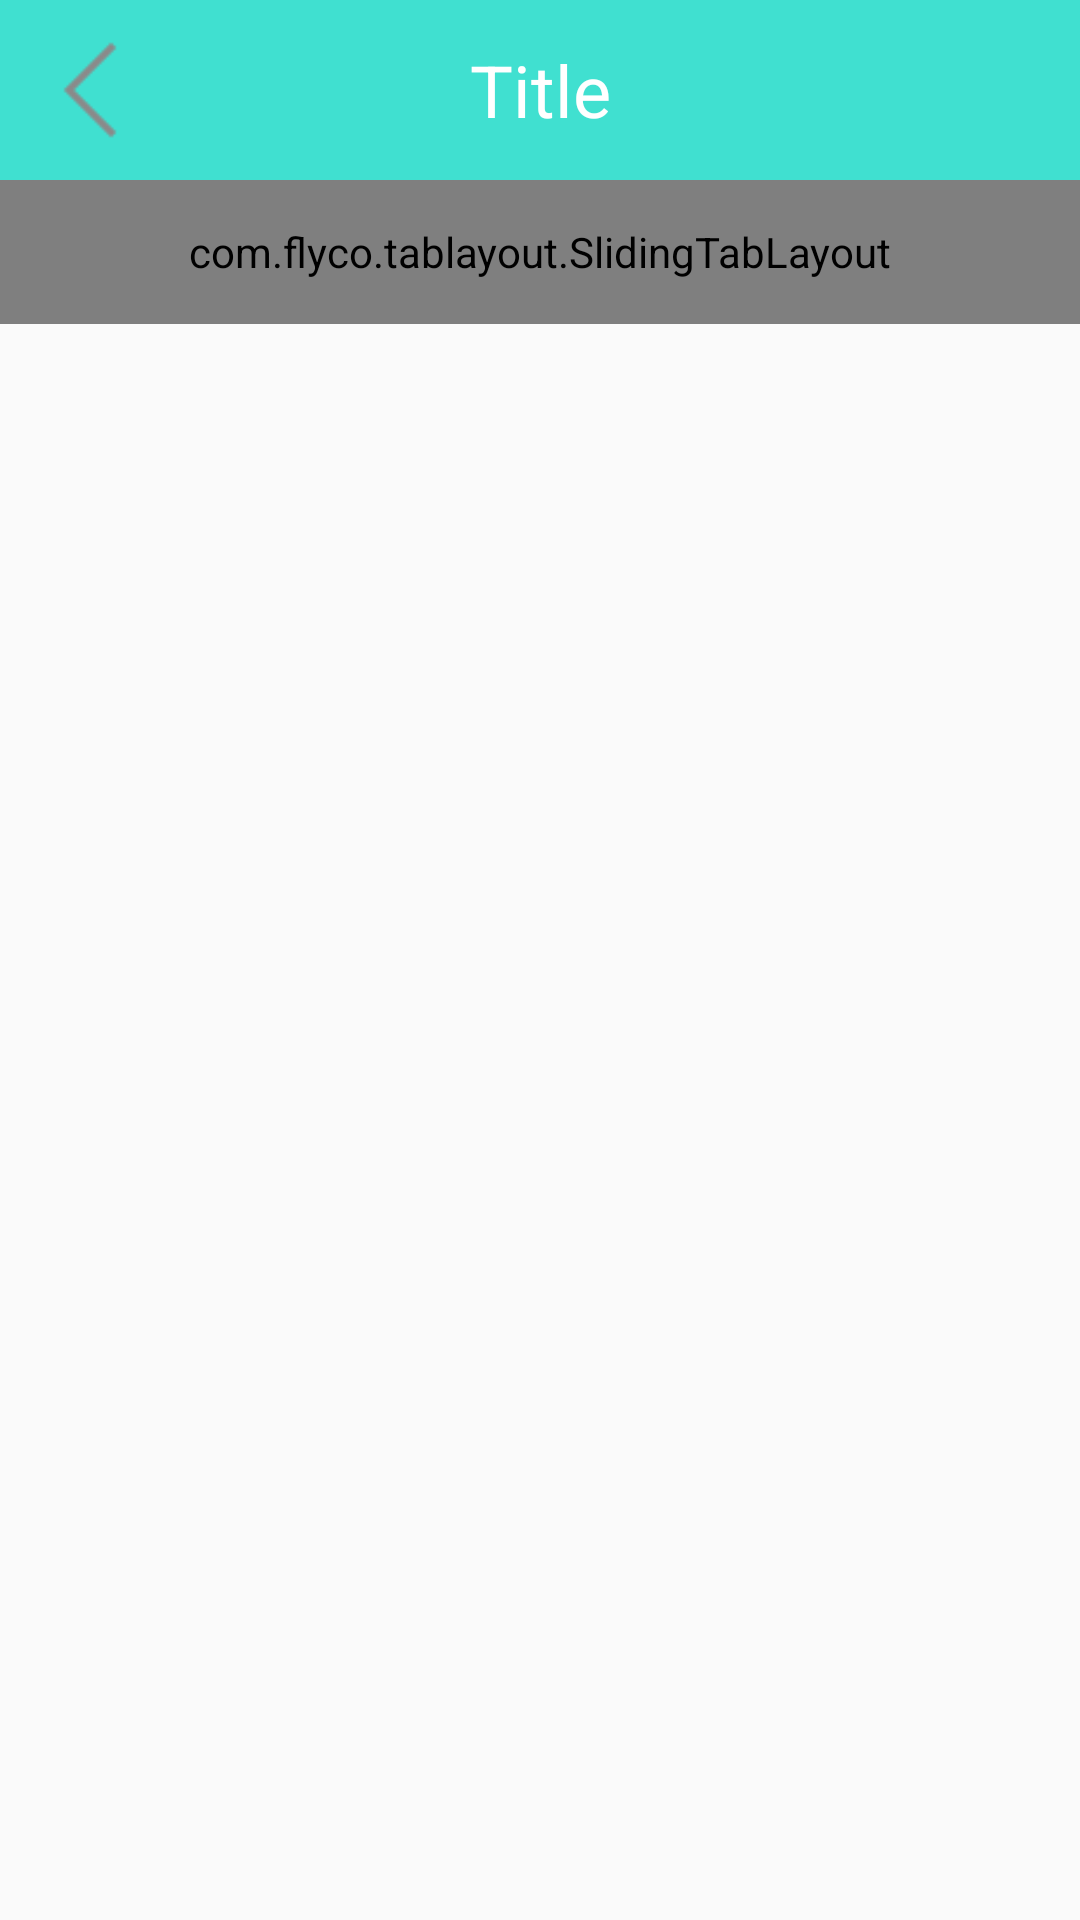

Produce the Android XML layout that renders to this screen, including the resource entries it uses.
<!-- AndroidManifest.xml: application theme AppTheme -->
<!-- res/layout/current_device.xml -->
<?xml version="1.0" encoding="utf-8"?>
<LinearLayout xmlns:android="http://schemas.android.com/apk/res/android"
    xmlns:app="http://schemas.android.com/apk/res-auto"
    xmlns:tl="http://schemas.android.com/apk/res-auto"
    android:layout_width="match_parent"
    android:layout_height="match_parent"
    android:orientation="vertical">


    <LinearLayout
        android:layout_width="match_parent"
        android:layout_height="wrap_content"
        android:background="@color/colorTitle"
        android:orientation="horizontal">

        <Button
            android:id="@+id/title_back"
            android:layout_width="50dp"
            android:layout_height="50dp"
            android:layout_gravity="center"
            android:layout_margin="5dp"
            android:background="@mipmap/break_ico2"
            android:textSize="24dp" />

        <TextView
            android:id="@+id/title_text"
            android:layout_width="wrap_content"
            android:layout_height="wrap_content"
            android:layout_gravity="center"
            android:layout_weight="1"
            android:gravity="center"
            android:text="Title"
            android:textColor="#fff"
            android:textSize="24dp" />

        <Button
            android:id="@+id/title_edit"
            android:layout_width="50dp"
            android:layout_height="50dp"
            android:layout_gravity="center"
            android:layout_margin="5dp"
            android:visibility="invisible" />

    </LinearLayout>


    <com.flyco.tablayout.SlidingTabLayout
        android:id="@+id/st_device"
        android:layout_width="match_parent"
        android:layout_height="48dp"
        android:background="#40E0D0"
        tl:tl_tab_space_equal="true"
        tl:tl_textAllCaps="true"
        tl:tl_textBold="BOTH"
        tl:tl_textsize="14sp" />

    <androidx.viewpager.widget.ViewPager
        android:id="@+id/vp"
        android:layout_width="match_parent"
        android:layout_height="match_parent" />


</LinearLayout>
<!-- resources referenced by this layout -->
<resources>
  <color name="colorTitle">#40E0D0</color>
  <!-- mipmap break_ico2: png bitmap (mipmap-hdpi, 348 bytes) -->
  <style name="AppTheme" parent="Theme.AppCompat.Light.NoActionBar">
          
          <item name="colorPrimary">@color/colorPrimary</item>
          <item name="colorPrimaryDark">@color/colorPrimaryDark</item>
          <item name="colorAccent">@color/colorAccent</item>
  
          
        
  
      </style>
  <color name="colorPrimary">#617FDE</color>
  <color name="colorPrimaryDark">#617FDE</color>
  <color name="colorAccent">#03DAC5</color>
</resources>
